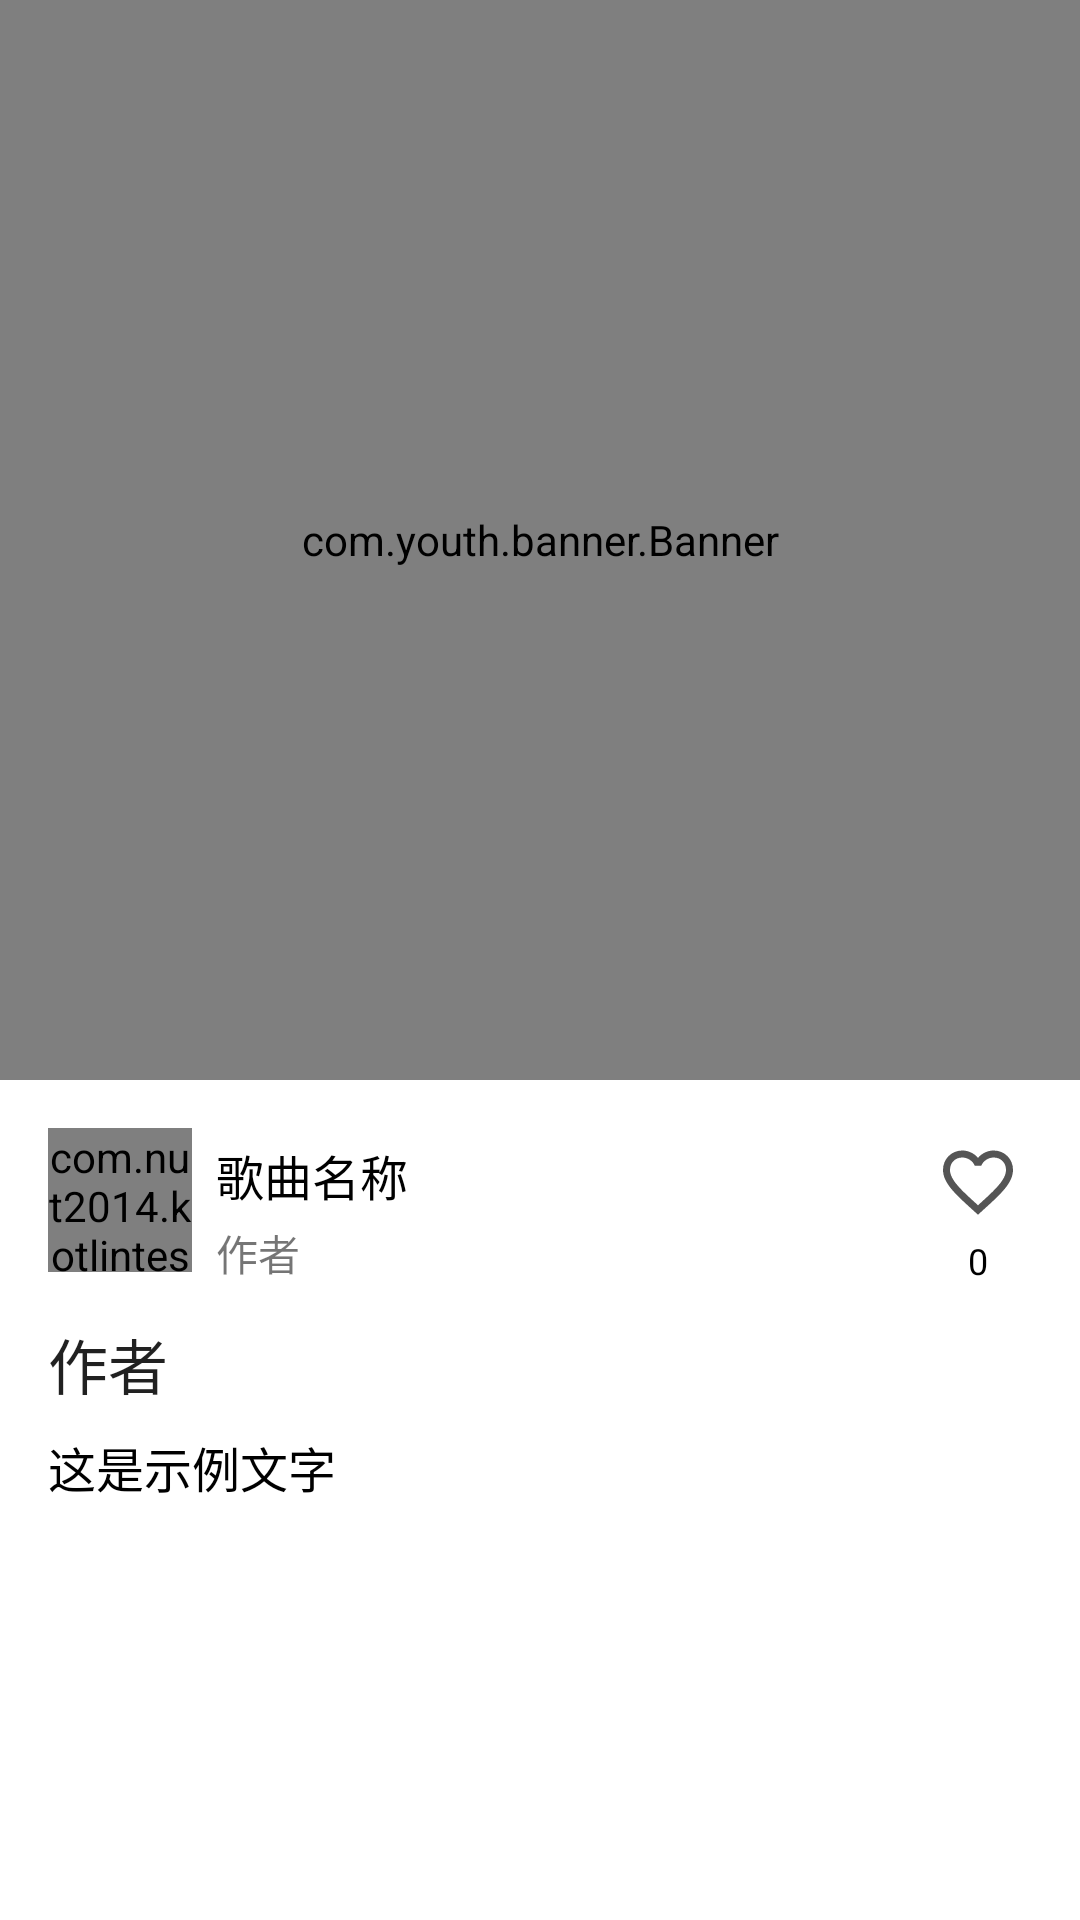

Here is an Android app screen rendered from its layout file. Give the layout XML and the strings, colors and styles it references.
<!-- AndroidManifest.xml: application theme AppTheme -->
<!-- res/layout/fragment_info.xml -->
<?xml version="1.0" encoding="utf-8"?>
<androidx.coordinatorlayout.widget.CoordinatorLayout
        xmlns:android="http://schemas.android.com/apk/res/android"
        xmlns:app="http://schemas.android.com/apk/res-auto"
        android:layout_width="match_parent"
        android:id="@+id/root_coor"
        android:layout_height="match_parent">

    <com.google.android.material.appbar.AppBarLayout
            android:id="@+id/top_AppBarLayout"
            android:layout_width="match_parent"
            android:layout_height="wrap_content">

        <com.google.android.material.appbar.CollapsingToolbarLayout
                android:layout_width="match_parent"
                android:id="@+id/top_coll"
                android:layout_height="wrap_content"
                android:background="@color/colorAccent"
                app:collapsedTitleGravity="left"

                app:collapsedTitleTextAppearance="@style/ToolBarTitleText"
                app:contentScrim="@color/colorPrimary"
                app:expandedTitleGravity="left|bottom"
                app:expandedTitleMarginBottom="16dp"
                app:expandedTitleMarginStart="16dp"
                app:expandedTitleTextAppearance="@style/ToolBarTitleTextBig"
                app:layout_scrollFlags="scroll|exitUntilCollapsed"
                app:titleEnabled="false">

            <com.youth.banner.Banner
                    app:layout_constraintTop_toTopOf="parent"
                    android:layout_width="match_parent"
                    android:layout_height="360dp"
                    app:layout_collapseMode="parallax"
                    app:layout_collapseParallaxMultiplier="0.7"
                    android:id="@+id/list_rv">
            </com.youth.banner.Banner>


            <androidx.appcompat.widget.Toolbar
                    app:theme="@style/ThemeOverlay.AppCompat.Dark.ActionBar"
                    app:titleTextAppearance="@style/ToolBarTitleText"
                    android:fitsSystemWindows="true"
                    android:layout_marginTop="24dp"
                    android:id="@+id/toolbar_tb"
                    android:layout_width="match_parent"
                    android:layout_height="?attr/actionBarSize"
                    app:layout_collapseMode="pin">
            </androidx.appcompat.widget.Toolbar>
        </com.google.android.material.appbar.CollapsingToolbarLayout>


    </com.google.android.material.appbar.AppBarLayout>

    <androidx.core.widget.NestedScrollView
            app:layout_behavior="@string/appbar_scrolling_view_behavior"
            android:layout_width="match_parent"
            android:background="@android:color/white"
            android:layout_height="match_parent">

        <androidx.constraintlayout.widget.ConstraintLayout
                android:layout_width="match_parent"
                android:orientation="vertical"

                android:layout_height="match_parent">

            <FrameLayout
                    android:id="@+id/cover_music_fl"
                    app:layout_constraintLeft_toLeftOf="parent"
                    android:layout_marginStart="16dp"
                    android:layout_marginTop="16dp"
                    app:layout_constraintTop_toTopOf="parent"
                    android:layout_width="48dp"
                    android:layout_height="48dp">



                <ImageView
                        android:contentDescription="@string/cover_image"
                        android:layout_margin="2dp"
                        android:id="@+id/cover_music_im"
                        android:scaleType="centerCrop"
                        android:src="@drawable/ic_default"
                        android:layout_width="match_parent"
                        android:layout_height="match_parent"/>



                <com.nut2014.kotlintest.widget.CirclePercentView
                        android:id="@+id/progress_circular"
                        app:radius="16"
                        app:circleProgressColor="@color/colorPrimary"
                        android:layout_width="match_parent"
                        android:layout_height="match_parent"/>

            </FrameLayout>

            <TextView
                    android:id="@+id/music_name_tv"
                    android:layout_marginTop="4dp"
                    android:layout_marginStart="8dp"
                    app:layout_constraintLeft_toRightOf="@id/cover_music_fl"
                    app:layout_constraintTop_toTopOf="@id/cover_music_fl"
                    android:text="@string/music_name"
                    android:textColor="@android:color/black"
                    android:textSize="16sp"
                    android:layout_width="wrap_content"
                    android:layout_height="wrap_content"/>

            <TextView
                    android:id="@+id/music_artist_tv"
                    android:layout_marginTop="4dp"
                    android:layout_marginStart="8dp"
                    app:layout_constraintLeft_toRightOf="@id/cover_music_fl"
                    app:layout_constraintTop_toBottomOf="@id/music_name_tv"
                    android:text="@string/author"

                    android:layout_width="wrap_content"
                    android:layout_height="wrap_content"/>

            <ImageView
                    android:contentDescription="@string/comment_img"
                    android:visibility="gone"
                    android:padding="4dp"
                    android:id="@+id/comment_im"
                    android:src="@drawable/ic_comment_black_24dp"
                    app:layout_constraintRight_toRightOf="parent"
                    app:layout_constraintLeft_toLeftOf="parent"

                    app:layout_constraintHorizontal_bias="0.5"
                    android:layout_marginTop="16dp"
                    app:layout_constraintTop_toTopOf="parent"
                    android:layout_width="36dp"
                    android:layout_height="36dp"/>

            <TextView
                    android:visibility="gone"
                    app:layout_constraintTop_toBottomOf="@id/comment_im"
                    android:textColor="@android:color/primary_text_light"
                    android:textSize="12sp"
                    android:layout_width="wrap_content"
                    android:layout_height="wrap_content"
                    app:layout_constraintEnd_toEndOf="@+id/comment_im"
                    app:layout_constraintStart_toStartOf="@+id/comment_im"/>


            <ImageView
                    android:id="@+id/like_im"
                    android:padding="4dp"
                    android:src="@drawable/ic_favorite_border_8dp"
                    app:layout_constraintRight_toRightOf="parent"
                    app:layout_constraintLeft_toLeftOf="parent"
                    app:layout_constraintHorizontal_bias="1"
                    android:layout_marginTop="16dp"
                    android:layout_marginEnd="16dp"
                    app:layout_constraintTop_toTopOf="parent"
                    android:layout_width="36dp"
                    android:layout_height="36dp"/>

            <TextView
                    android:text="0"
                    android:id="@+id/like_num_tv"
                    app:layout_constraintTop_toBottomOf="@id/like_im"
                    android:textColor="@android:color/primary_text_light"
                    android:textSize="12sp"
                    android:layout_width="wrap_content"
                    android:layout_height="wrap_content"
                    app:layout_constraintEnd_toEndOf="@+id/like_im"
                    app:layout_constraintStart_toStartOf="@+id/like_im"/>

            <TextView
                    android:layout_marginTop="16dp"
                    android:text="@string/author"
                    android:layout_marginStart="16dp"
                    app:layout_constraintLeft_toLeftOf="parent"
                    app:layout_constraintTop_toBottomOf="@id/cover_music_fl"
                    android:id="@+id/author_tv"
                    style="@style/TextAppearance.AppCompat.Title"
                    android:layout_width="wrap_content"
                    android:layout_height="wrap_content"/>

            <TextView
                    app:layout_constraintRight_toRightOf="parent"
                    app:layout_constraintLeft_toLeftOf="parent"
                    android:id="@+id/content_tv"
                    android:textColor="@android:color/primary_text_light"
                    android:text="@string/sample_text"
                    android:layout_marginTop="8dp"
                    android:textSize="16sp"
                    android:paddingStart="16dp"
                    android:paddingEnd="16dp"
                    app:layout_constraintTop_toBottomOf="@id/author_tv"
                    android:layout_width="match_parent"
                    android:maxLines="100"
                    android:layout_height="wrap_content"/>


        </androidx.constraintlayout.widget.ConstraintLayout>

    </androidx.core.widget.NestedScrollView>
</androidx.coordinatorlayout.widget.CoordinatorLayout>
<!-- resources referenced by this layout -->
<resources>
  <color name="colorAccent">#FFEB3B</color>
  <color name="colorPrimary">#D73C33</color>
  <!-- drawable ic_comment_black_24dp (drawable) -->
  <vector xmlns:android="http://schemas.android.com/apk/res/android"
          android:width="24dp"
          android:height="24dp"
          android:viewportWidth="24.0"
          android:viewportHeight="24.0">
      <path
          android:fillColor="#AA000000"
          android:pathData="M21.99,4c0,-1.1 -0.89,-2 -1.99,-2L4,2c-1.1,0 -2,0.9 -2,2v12c0,1.1 0.9,2 2,2h14l4,4 -0.01,-18zM18,14L6,14v-2h12v2zM18,11L6,11L6,9h12v2zM18,8L6,8L6,6h12v2z"/>
  </vector>
  <!-- drawable ic_default (drawable) -->
  <vector android:autoMirrored="true" android:height="200dp"
      android:viewportHeight="1024" android:viewportWidth="1842"
      android:width="360dp" xmlns:android="http://schemas.android.com/apk/res/android">
      <path android:fillColor="#90aaaaaa" android:pathData="M0,1024l523.02,-977.94 561.1,784.86 401.64,-259.08 356.58,452.07z"/>
      <path android:fillColor="#90aaaaaa" android:pathData="M1361.07,147.39m-147.39,0a147.39,147.39 0,1 0,294.78 0,147.39 147.39,0 1,0 -294.78,0Z"/>
  </vector>
  <!-- drawable ic_favorite_border_8dp (drawable) -->
  <vector android:height="24dp"
      android:viewportHeight="24.0" android:viewportWidth="24.0"
      android:width="24dp" xmlns:android="http://schemas.android.com/apk/res/android">
      <path android:fillColor="#AA000000" android:pathData="M16.5,3c-1.74,0 -3.41,0.81 -4.5,2.09C10.91,3.81 9.24,3 7.5,3 4.42,3 2,5.42 2,8.5c0,3.78 3.4,6.86 8.55,11.54L12,21.35l1.45,-1.32C18.6,15.36 22,12.28 22,8.5 22,5.42 19.58,3 16.5,3zM12.1,18.55l-0.1,0.1 -0.1,-0.1C7.14,14.24 4,11.39 4,8.5 4,6.5 5.5,5 7.5,5c1.54,0 3.04,0.99 3.57,2.36h1.87C13.46,5.99 14.96,5 16.5,5c2,0 3.5,1.5 3.5,3.5 0,2.89 -3.14,5.74 -7.9,10.05z"/>
  </vector>
  <string name="author">作者</string>
  <string name="comment_img">评论</string>
  <string name="cover_image">cover image</string>
  <string name="music_name">歌曲名称</string>
  <string name="sample_text">这是示例文字</string>
  <style name="ToolBarTitleText" parent="TextAppearance.AppCompat.Medium">
          <item name="android:textColor">#ffffffff</item>
          <item name="android:textSize">18sp</item>
          <item name="android:textStyle">bold</item>
      </style>
  <style name="ToolBarTitleTextBig" parent="TextAppearance.AppCompat.Medium">
          <item name="android:textColor">#ffffffff</item>
          <item name="android:textSize">20sp</item>
  
      </style>
  <style name="AppTheme" parent="Theme.AppCompat.Light.NoActionBar">
          
          <item name="colorPrimary">@color/colorPrimary</item>
          <item name="colorPrimaryDark">@color/colorPrimaryDark</item>
          <item name="colorAccent">@color/colorAccent</item>
         
      </style>
  <color name="colorPrimaryDark">#D73C33</color>
</resources>
